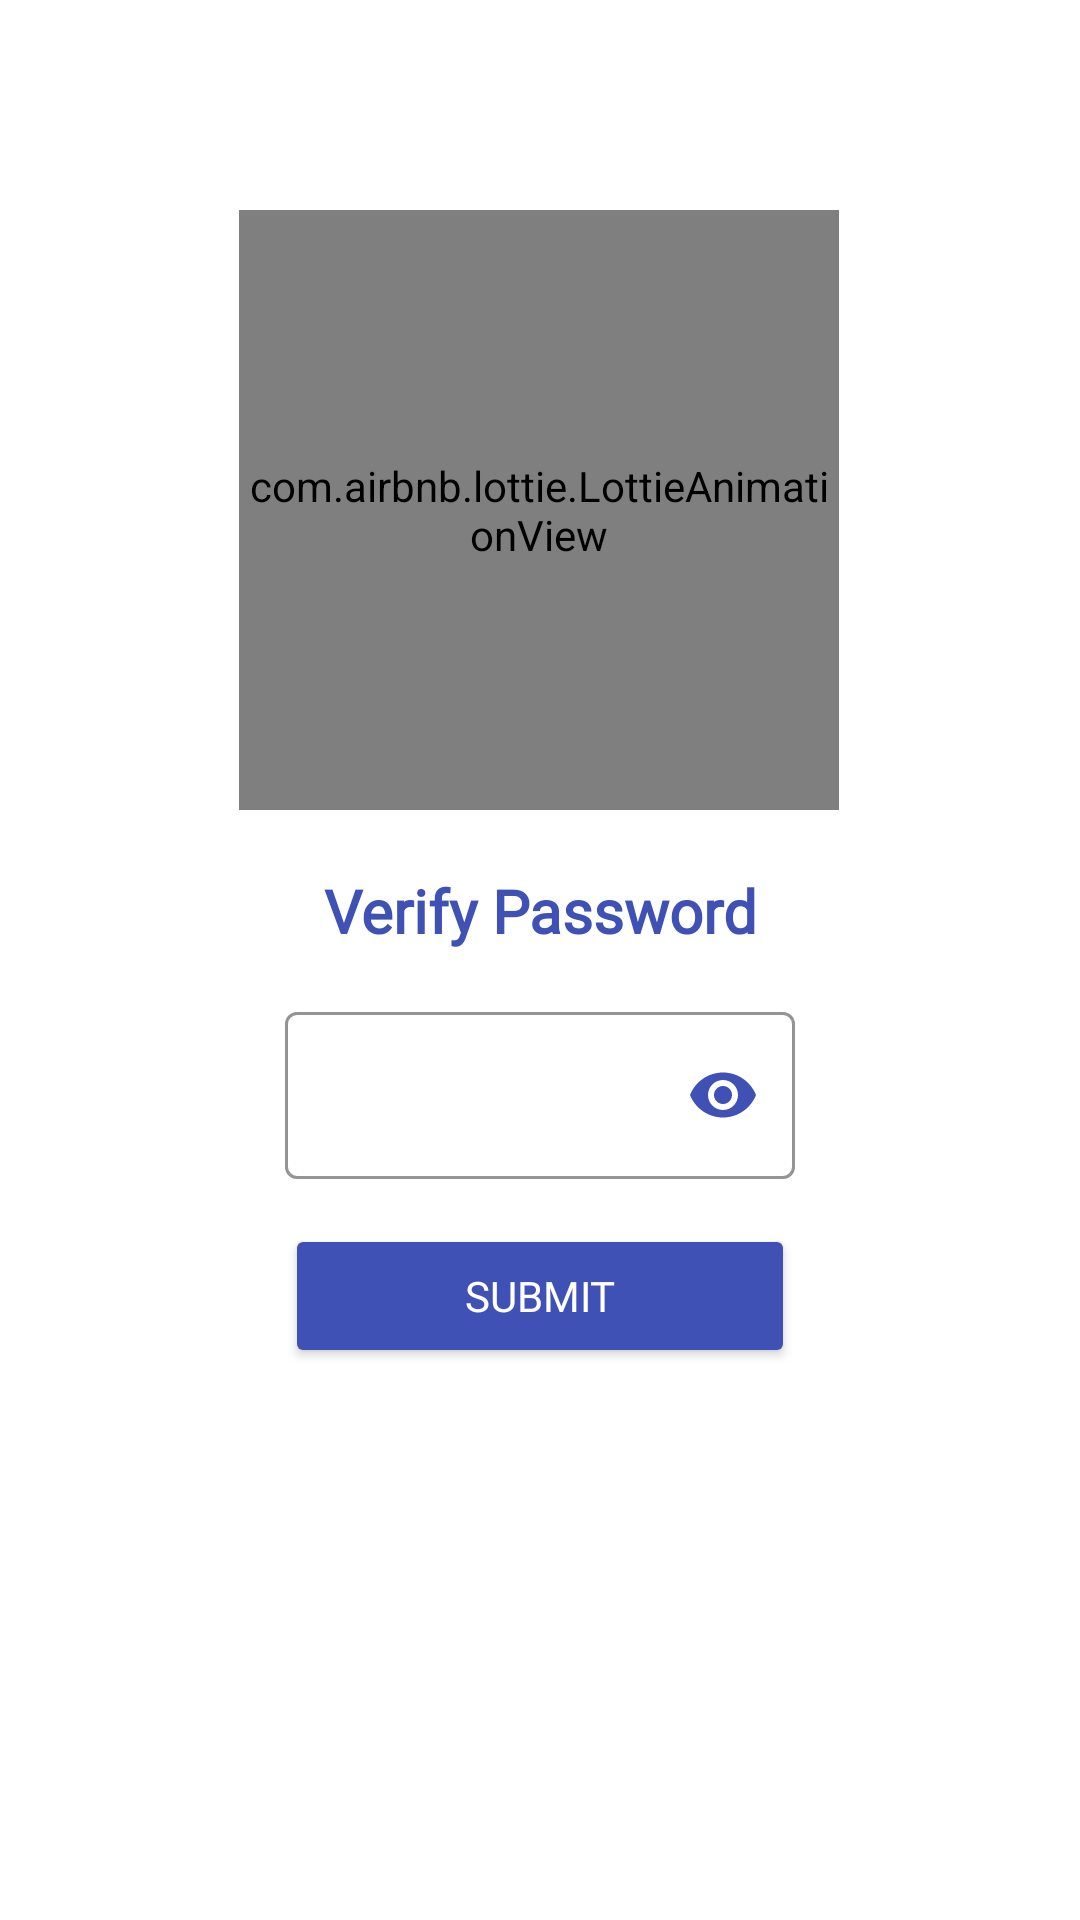

Layout XML and referenced resources for this Android screen:
<!-- AndroidManifest.xml: application theme Theme.PaisefyMoneyManager -->
<!-- res/layout/activity_password_authentication.xml -->
<?xml version="1.0" encoding="utf-8"?>
<androidx.constraintlayout.widget.ConstraintLayout xmlns:android="http://schemas.android.com/apk/res/android"
    xmlns:app="http://schemas.android.com/apk/res-auto"
    xmlns:tools="http://schemas.android.com/tools"
    android:id="@+id/main"
    android:layout_width="match_parent"
    android:layout_height="match_parent"
    android:background="@color/white"
    tools:context=".authentication.PasswordAuthenticationActivity">

    <ImageView
        android:id="@+id/imageView5"
        android:layout_width="30dp"
        android:layout_height="30dp"
        android:layout_marginStart="10dp"
        android:layout_marginTop="20dp"
        android:background="@color/white"
        android:src="@drawable/baseline_arrow_back_24"
        app:layout_constraintStart_toStartOf="parent"
        app:layout_constraintTop_toTopOf="parent"
        app:tint="@color/themeColor" />

    <androidx.core.widget.NestedScrollView
        android:layout_width="match_parent"
        android:layout_height="0dp"
        android:scrollbars="none"
        app:layout_constraintBottom_toBottomOf="parent"
        app:layout_constraintEnd_toEndOf="parent"
        app:layout_constraintStart_toStartOf="parent"
        app:layout_constraintTop_toBottomOf="@+id/imageView5">

        <androidx.constraintlayout.widget.ConstraintLayout
            android:layout_width="match_parent"
            android:layout_height="match_parent">

            <com.airbnb.lottie.LottieAnimationView
                android:id="@+id/lottieAnimationViewMain"
                android:layout_width="200dp"
                android:layout_height="200dp"
                android:layout_marginTop="20dp"
                app:layout_constraintEnd_toEndOf="parent"
                app:layout_constraintHorizontal_bias="0.497"
                app:layout_constraintStart_toStartOf="parent"
                app:layout_constraintTop_toTopOf="parent"
                app:lottie_autoPlay="true"
                app:lottie_loop="true"
                app:lottie_rawRes="@raw/heylottie" />


            <TextView
                android:id="@+id/textView4"
                android:layout_width="wrap_content"
                android:layout_height="wrap_content"
                android:layout_marginTop="20dp"
                android:fontFamily="@font/hind_vadodara_bold"
                android:text="Verify Password"
                android:textColor="@color/themeColor"
                android:textSize="20sp"
                android:textStyle="bold"
                app:layout_constraintEnd_toEndOf="@+id/textInputLayout"
                app:layout_constraintStart_toStartOf="@+id/textInputLayout"
                app:layout_constraintTop_toBottomOf="@+id/lottieAnimationViewMain" />

            <com.google.android.material.textfield.TextInputLayout
                android:id="@+id/textInputLayout"
                android:layout_width="170dp"
                android:layout_height="wrap_content"
                android:layout_marginStart="20dp"
                android:layout_marginTop="15dp"
                android:layout_marginEnd="20dp"
                android:textColorHint="@color/black"
                app:boxStrokeColor="@color/themeColor"
                app:hintTextColor="@color/themeColor"
                app:layout_constraintEnd_toEndOf="parent"
                app:layout_constraintStart_toStartOf="parent"
                app:layout_constraintTop_toBottomOf="@+id/textView4"
                app:passwordToggleEnabled="true"
                app:passwordToggleTint="@color/themeColor"
                app:startIconDrawable="@drawable/baseline_password_24"
                app:startIconTint="@color/themeColor">

                <com.google.android.material.textfield.TextInputEditText
                    android:id="@+id/passwordToVerify"
                    android:layout_width="match_parent"
                    android:layout_height="wrap_content"
                    android:fontFamily="@font/hind_vadodara"
                    android:hint=""
                    android:inputType="numberPassword"
                    android:maxLength="6"
                    android:textColor="@color/black" />
            </com.google.android.material.textfield.TextInputLayout>

            <Button
                android:id="@+id/submitButton"
                android:layout_width="0dp"
                android:layout_height="wrap_content"
                android:layout_marginTop="15dp"
                android:layout_marginBottom="50dp"
                android:backgroundTint="@color/themeColor"
                android:fontFamily="@font/hind_vadodara"
                android:text="Submit"
                android:textColor="@color/white"
                app:layout_constraintBottom_toBottomOf="parent"
                app:layout_constraintEnd_toEndOf="@+id/textInputLayout"
                app:layout_constraintHorizontal_bias="0.0"
                app:layout_constraintStart_toStartOf="@+id/textInputLayout"
                app:layout_constraintTop_toBottomOf="@+id/textInputLayout" />

        </androidx.constraintlayout.widget.ConstraintLayout>

    </androidx.core.widget.NestedScrollView>


</androidx.constraintlayout.widget.ConstraintLayout>
<!-- resources referenced by this layout -->
<resources>
  <color name="black">#FF000000</color>
  <color name="themeColor">#3F51B5</color>
  <color name="white">#FFFFFFFF</color>
  <style name="Theme.PaisefyMoneyManager" parent="Base.Theme.PaisefyMoneyManager" />
  <style name="Base.Theme.PaisefyMoneyManager" parent="Theme.Material3.DayNight.NoActionBar">
          
          
          <item name="android:statusBarColor">@color/white</item>
          <item name="android:windowBackground">@color/white</item>
      </style>
</resources>
